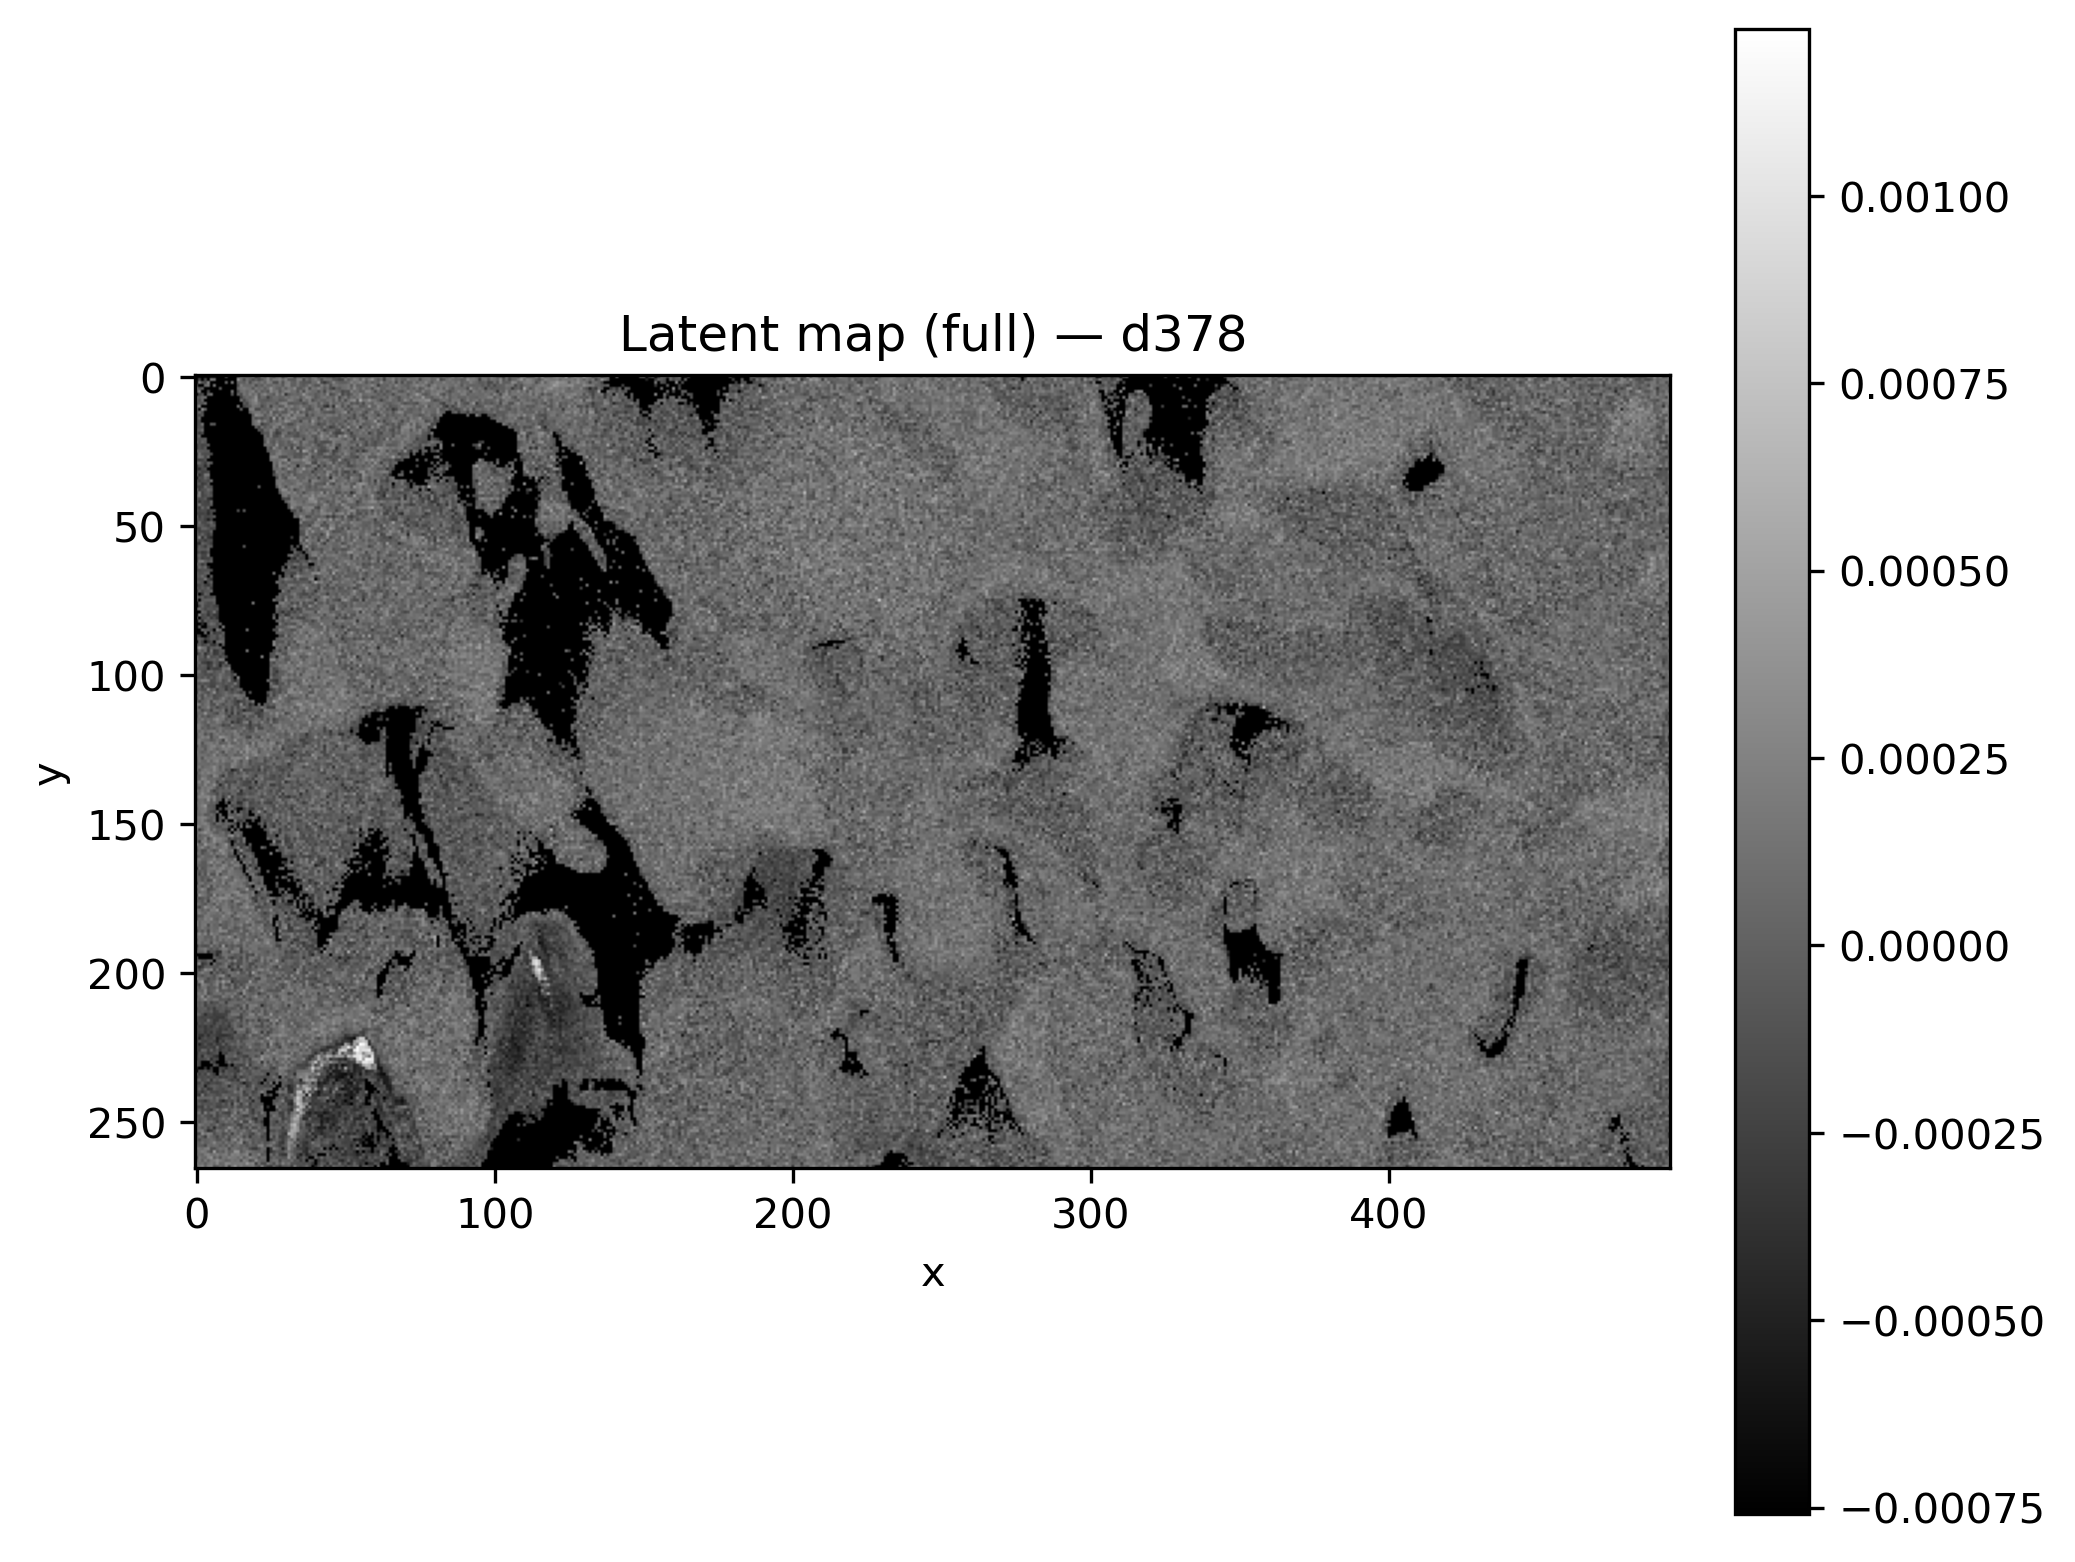

Data behind this chart, as committed beside it:
x, y, latent_d378
0, 0, 
1, 0, 
2, 0, 
3, 0, 
4, 0, 
5, 0, 
6, 0, 
7, 0, 
8, 0, 
9, 0, 
10, 0, -0.0001111
11, 0, 
12, 0, 
13, 0, 
14, 0, -0.0001857
15, 0, 8.282006e-05
16, 0, 7.415211e-05
17, 0, -2.4580193e-05
18, 0, 2.1771717e-05
19, 0, 0.0001556
20, 0, -0.0003024
21, 0, -0.0001632
22, 0, 0.0001633
23, 0, -1.4018762e-05
24, 0, 0.0002419
25, 0, 2.5588379e-06
26, 0, -0.000175
27, 0, 6.587841e-05
28, 0, 0.0001106
29, 0, -0.000261
30, 0, -3.137997e-05
31, 0, 0.000284
32, 0, 0.0002144
33, 0, -0.0002338
34, 0, -2.340485e-05
35, 0, -7.611248e-05
36, 0, 0.0001414
37, 0, -2.458939e-05
38, 0, -6.8242836e-05
39, 0, 0.000204
40, 0, 0.0001162
41, 0, -0.000147
42, 0, 9.5926254e-05
43, 0, 3.1945063e-05
44, 0, -7.171118e-05
45, 0, -0.000101
46, 0, -0.000234
47, 0, -9.232339e-05
48, 0, -9.779559e-05
49, 0, 0.0001304
50, 0, -0.0001238
51, 0, 0.0002173
52, 0, 3.09757e-05
53, 0, 9.1049544e-05
54, 0, 7.465108e-05
55, 0, 4.8276415e-05
56, 0, 7.2611074e-05
57, 0, 8.093643e-05
58, 0, -1.41190685e-05
59, 0, 0.0001144
... 131,610 more rows
